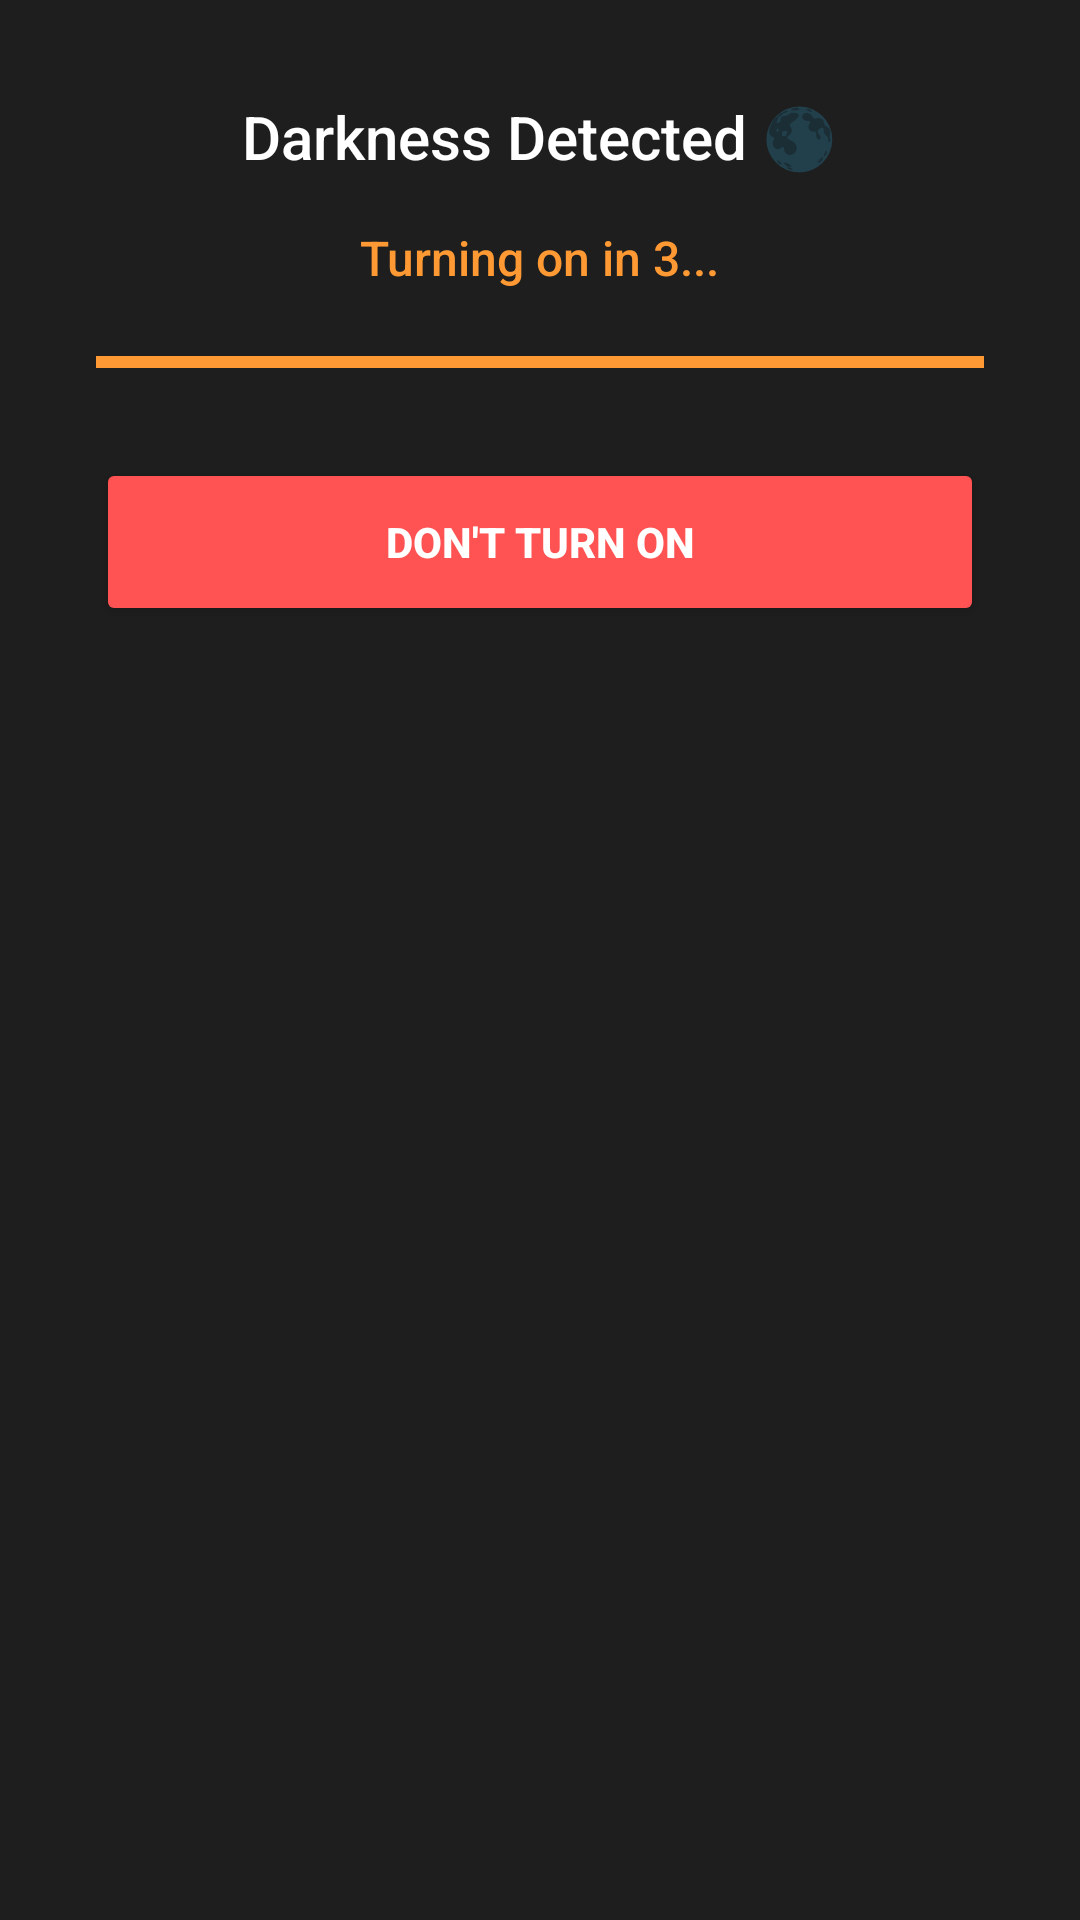

Layout XML and referenced resources for this Android screen:
<!-- AndroidManifest.xml: application theme Theme.Jyoti -->
<!-- res/layout/dialog_smart_dark.xml -->
<LinearLayout xmlns:android="http://schemas.android.com/apk/res/android"
    android:orientation="vertical" android:layout_width="match_parent" android:layout_height="wrap_content"
    android:background="#1E1E1E" android:padding="32dp" android:gravity="center_horizontal">

    <TextView android:text="Darkness Detected 🌑" android:textColor="#FFFFFF" android:textSize="20sp"
        android:fontFamily="sans-serif-medium" android:layout_width="wrap_content" android:layout_height="wrap_content"/>

    <TextView android:id="@+id/txtCountdown" android:text="Turning on in 3..." android:textColor="#FF9933"
        android:textSize="16sp" android:layout_marginTop="16dp" android:layout_width="wrap_content" android:layout_height="wrap_content"/>

    <ProgressBar android:id="@+id/progressBar" style="?android:attr/progressBarStyleHorizontal"
        android:layout_width="match_parent" android:layout_height="wrap_content"
        android:layout_marginTop="16dp" android:max="3000" android:progress="3000"
        android:progressTint="#FF9933"/>

    <Button android:id="@+id/btnCancel" android:text="DON'T TURN ON" android:backgroundTint="#FF5252" android:textColor="#FFFFFF"
        android:textStyle="bold" android:layout_marginTop="24dp" android:layout_width="match_parent" android:layout_height="56dp"/>
</LinearLayout>
<!-- resources referenced by this layout -->
<resources>
  <style name="Theme.Jyoti" parent="android:Theme.Material.NoActionBar">
          <item name="android:colorPrimary">#FF9933</item>
          <item name="android:colorAccent">#FFC107</item>
          <item name="android:windowBackground">#000000</item>
          <item name="android:statusBarColor">#000000</item>
          <item name="android:navigationBarColor">#000000</item>
          <item name="android:fontFamily">sans-serif-medium</item>
      </style>
</resources>
